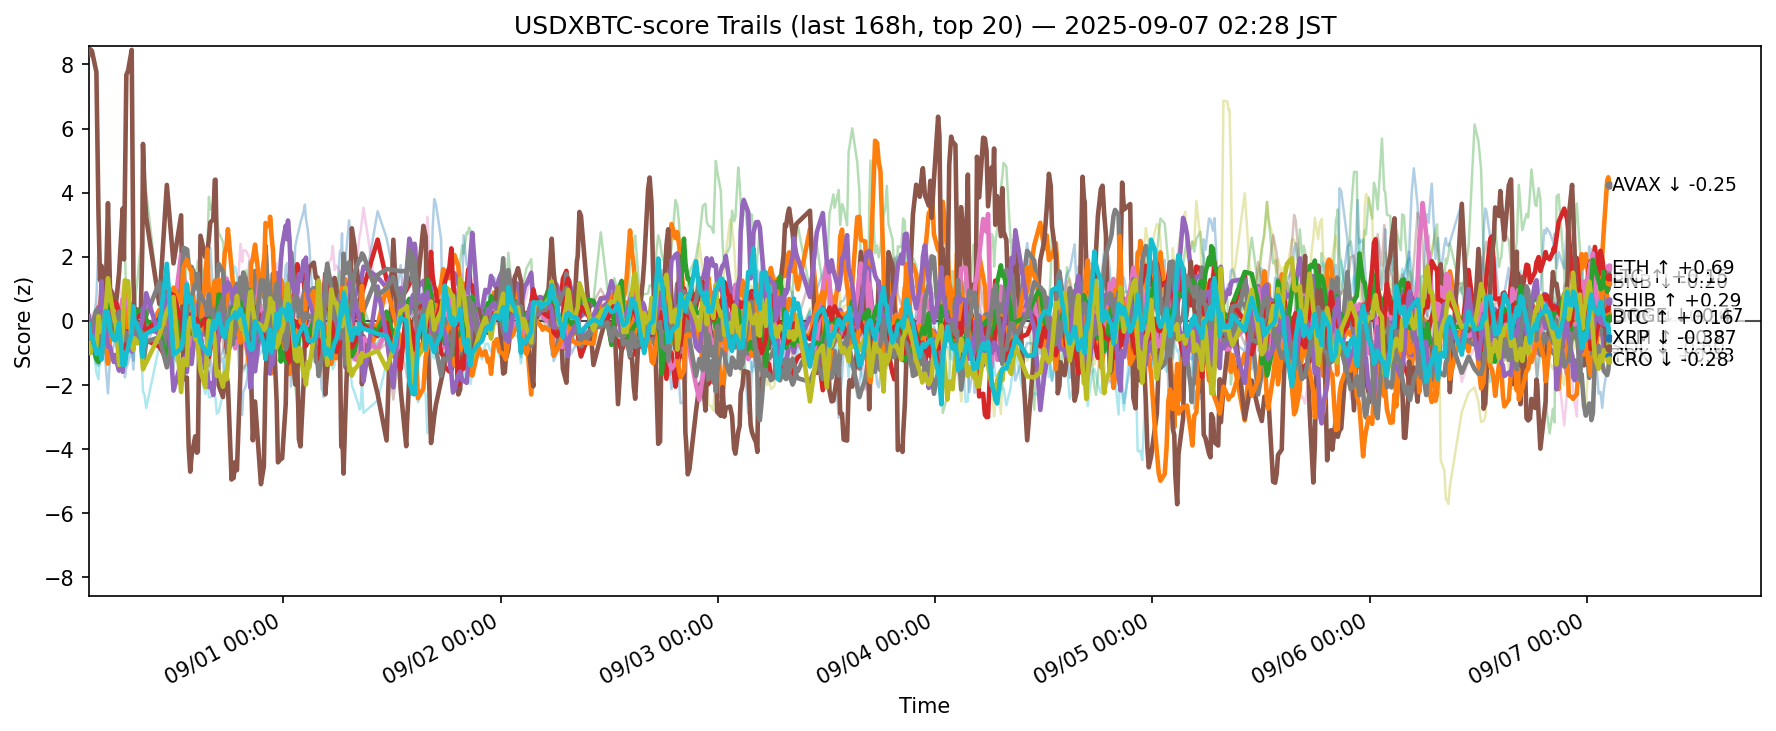

Values plotted in this chart, from the file beside it:
ts, side, symbol, score
2025-08-30 17:30:22.265973+00:00, usdxbtc, ADA, -0.7608
2025-08-30 17:30:22.265973+00:00, usdxbtc, AVAX, -0.8031
2025-08-30 17:30:22.265973+00:00, usdxbtc, BCH, -0.8788
2025-08-30 17:30:22.265973+00:00, usdxbtc, BNB, -0.3367
2025-08-30 17:30:22.265973+00:00, usdxbtc, BTC, -0.2672
2025-08-30 17:30:22.265973+00:00, usdxbtc, CRO, 8.307
2025-08-30 17:30:22.265973+00:00, usdxbtc, DOGE, -0.08855
2025-08-30 17:30:22.265973+00:00, usdxbtc, ETH, -0.32
2025-08-30 17:30:22.265973+00:00, usdxbtc, HBAR, -0.3044
2025-08-30 17:30:22.265973+00:00, usdxbtc, HYPE, -0.5265
2025-08-30 17:30:22.265973+00:00, usdxbtc, LINK, -0.2766
2025-08-30 17:30:22.265973+00:00, usdxbtc, LTC, -0.6832
2025-08-30 17:30:22.265973+00:00, usdxbtc, SHIB, -0.4144
2025-08-30 17:30:22.265973+00:00, usdxbtc, SOL, 0.1489
2025-08-30 17:30:22.265973+00:00, usdxbtc, SUI, -0.9764
2025-08-30 17:30:22.265973+00:00, usdxbtc, TON, -0.2686
2025-08-30 17:30:22.265973+00:00, usdxbtc, TRX, -0.4136
2025-08-30 17:30:22.265973+00:00, usdxbtc, UNI, -0.6969
2025-08-30 17:30:22.265973+00:00, usdxbtc, XLM, -0.6824
2025-08-30 17:30:22.265973+00:00, usdxbtc, XRP, -0.1128
2025-08-30 17:39:37.196419+00:00, usdxbtc, ADA, -0.6441
2025-08-30 17:39:37.196419+00:00, usdxbtc, AVAX, -0.6515
2025-08-30 17:39:37.196419+00:00, usdxbtc, BCH, -0.7447
2025-08-30 17:39:37.196419+00:00, usdxbtc, BNB, -0.2163
2025-08-30 17:39:37.196419+00:00, usdxbtc, BTC, -0.09079
2025-08-30 17:39:37.196419+00:00, usdxbtc, CRO, 8.479
2025-08-30 17:39:37.196419+00:00, usdxbtc, DOGE, -0.1434
2025-08-30 17:39:37.196419+00:00, usdxbtc, ETH, -0.3877
2025-08-30 17:39:37.196419+00:00, usdxbtc, HBAR, -0.4033
2025-08-30 17:39:37.196419+00:00, usdxbtc, HYPE, -0.7941
2025-08-30 17:39:37.196419+00:00, usdxbtc, LINK, -0.5389
2025-08-30 17:39:37.196419+00:00, usdxbtc, LTC, -0.5663
2025-08-30 17:39:37.196419+00:00, usdxbtc, SHIB, -0.08835
2025-08-30 17:39:37.196419+00:00, usdxbtc, SOL, -0.318
2025-08-30 17:39:37.196419+00:00, usdxbtc, SUI, -0.8808
2025-08-30 17:39:37.196419+00:00, usdxbtc, TON, -0.05755
2025-08-30 17:39:37.196419+00:00, usdxbtc, TRX, -0.301
2025-08-30 17:39:37.196419+00:00, usdxbtc, UNI, -0.3953
2025-08-30 17:39:37.196419+00:00, usdxbtc, XLM, -1.011
2025-08-30 17:39:37.196419+00:00, usdxbtc, XRP, -0.486
2025-08-30 17:51:06.472596+00:00, usdxbtc, ADA, -0.8429
2025-08-30 17:51:06.472596+00:00, usdxbtc, AVAX, -0.5885
2025-08-30 17:51:06.472596+00:00, usdxbtc, BCH, -1.008
2025-08-30 17:51:06.472596+00:00, usdxbtc, BNB, -0.2009
2025-08-30 17:51:06.472596+00:00, usdxbtc, BTC, -0.1378
2025-08-30 17:51:06.472596+00:00, usdxbtc, CRO, 8.421
2025-08-30 17:51:06.472596+00:00, usdxbtc, DOGE, -0.2893
2025-08-30 17:51:06.472596+00:00, usdxbtc, ETH, -0.2572
2025-08-30 17:51:06.472596+00:00, usdxbtc, HBAR, -0.4066
2025-08-30 17:51:06.472596+00:00, usdxbtc, HYPE, -0.568
2025-08-30 17:51:06.472596+00:00, usdxbtc, LINK, -0.5068
2025-08-30 17:51:06.472596+00:00, usdxbtc, LTC, -0.6988
2025-08-30 17:51:06.472596+00:00, usdxbtc, SHIB, -0.08638
2025-08-30 17:51:06.472596+00:00, usdxbtc, SOL, -0.5991
2025-08-30 17:51:06.472596+00:00, usdxbtc, SUI, -0.8237
2025-08-30 17:51:06.472596+00:00, usdxbtc, TON, 0.1745
2025-08-30 17:51:06.472596+00:00, usdxbtc, TRX, -0.1194
2025-08-30 17:51:06.472596+00:00, usdxbtc, UNI, -0.4686
2025-08-30 17:51:06.472596+00:00, usdxbtc, XLM, -0.7959
2025-08-30 17:51:06.472596+00:00, usdxbtc, XRP, -0.4649
... 12,600 more rows
